Dataset: dataset (GitHub, KiranYBPatil/Sugarcane_Disease_Detector). Classes: bacterial blights, healthy, mosaic, red rot, rust, yellow.

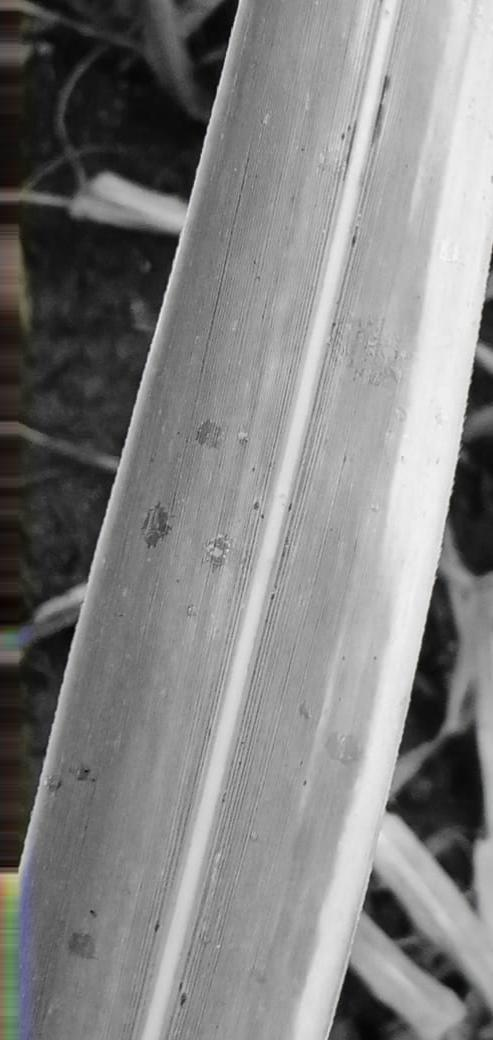
Label: yellow

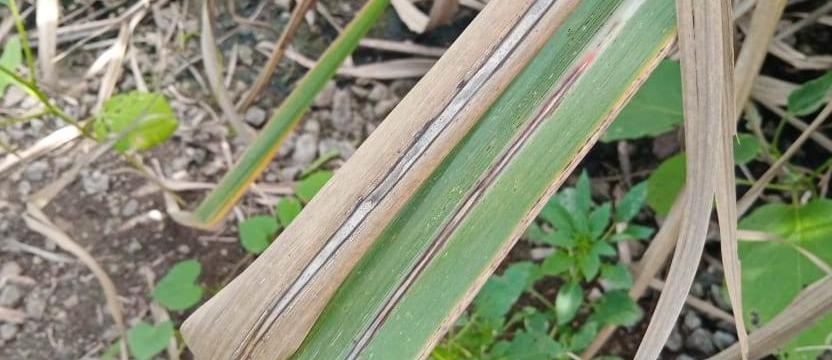
Label: red rot

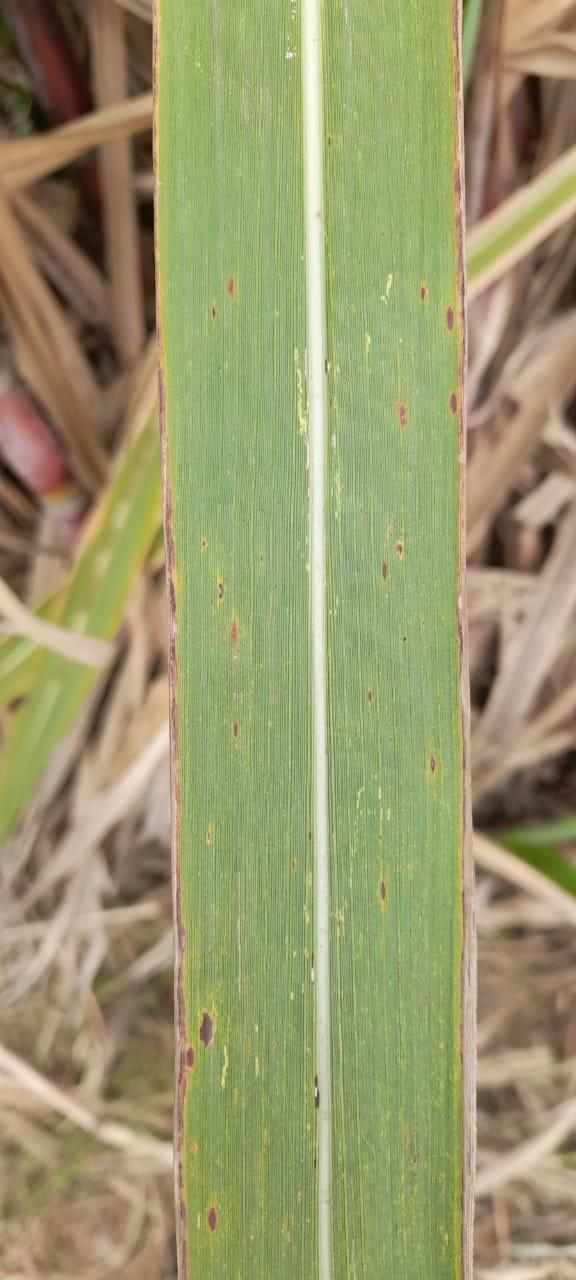
Label: rust

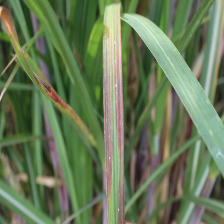
Label: bacterial blights

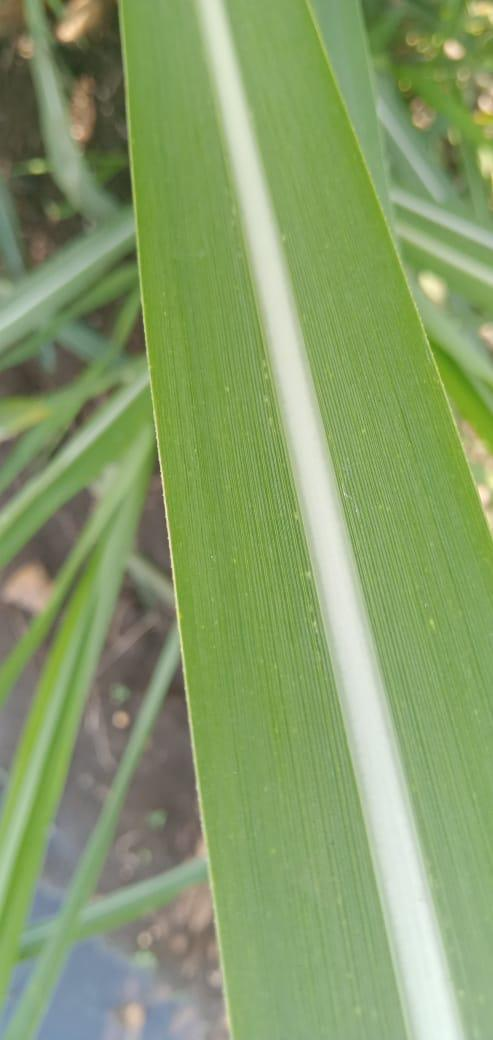
Label: healthy

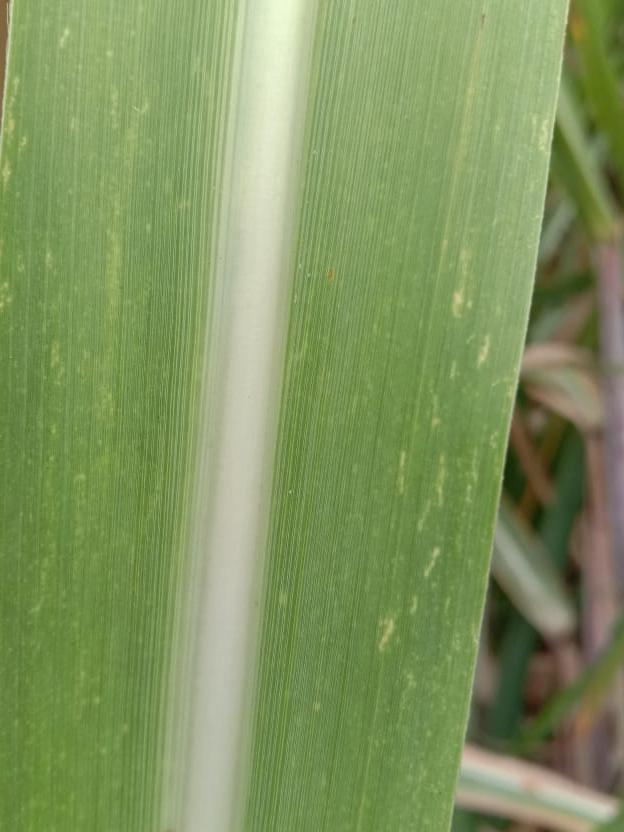
Label: mosaic
